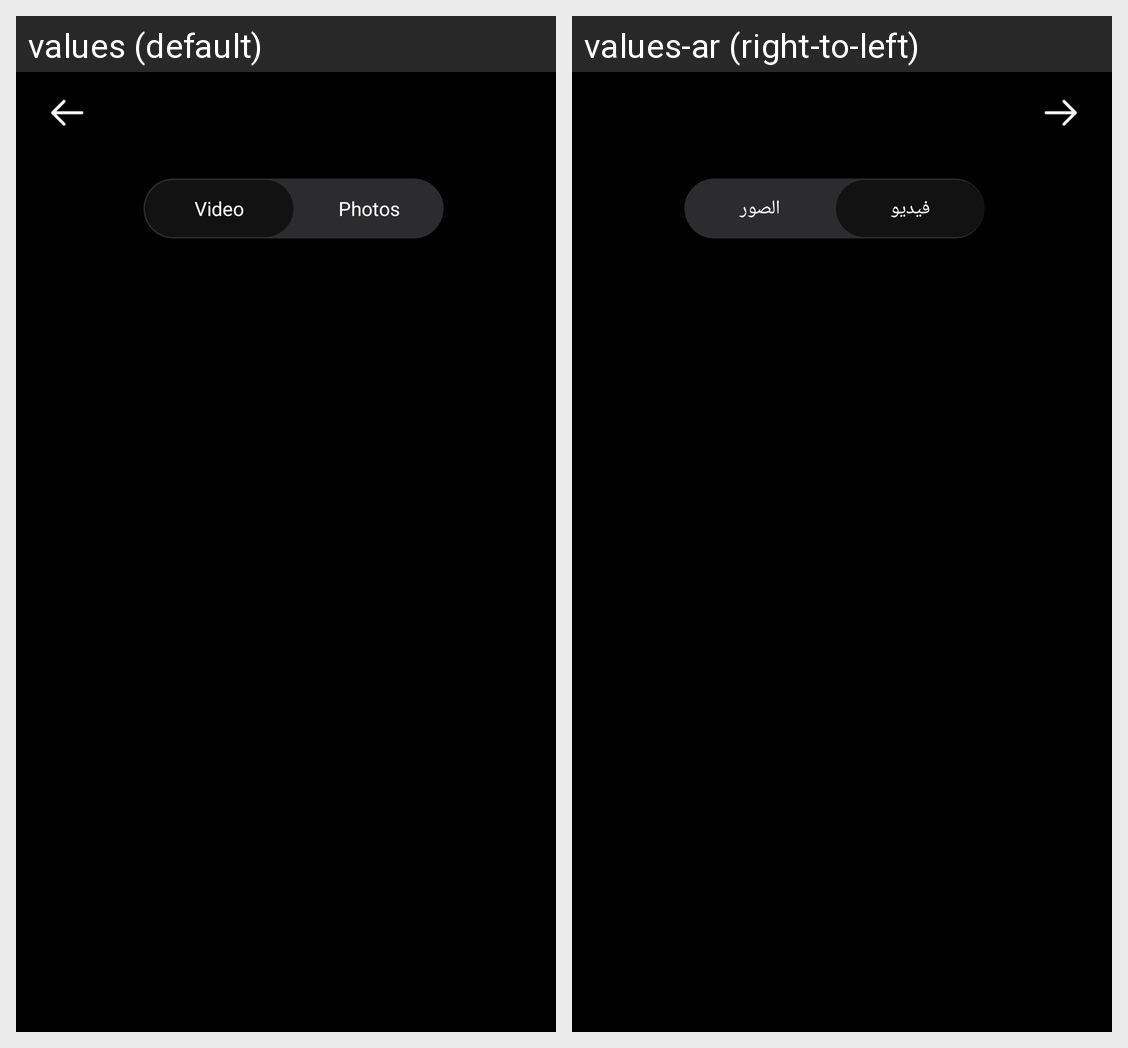

Translations of the strings shown on this Android screen, per locale in the grid:
Android screen res/layout/fragment_gallery.xml rendered under 2 locales, left to right: values (default), values-ar (right-to-left). Device: Nexus 5 (rendered at 1080×1920; each locale shown at half size, 540×960, under a caption strip naming it); theme AppTheme.
Strings drawn on this screen, with the default value and each locale's value (text and hints the layout hard-codes, and strings that could not be matched under every locale, appear in the picture but are not listed):

video
  values: Video
  values-ar: فيديو

photos
  values: Photos
  values-ar: الصور
